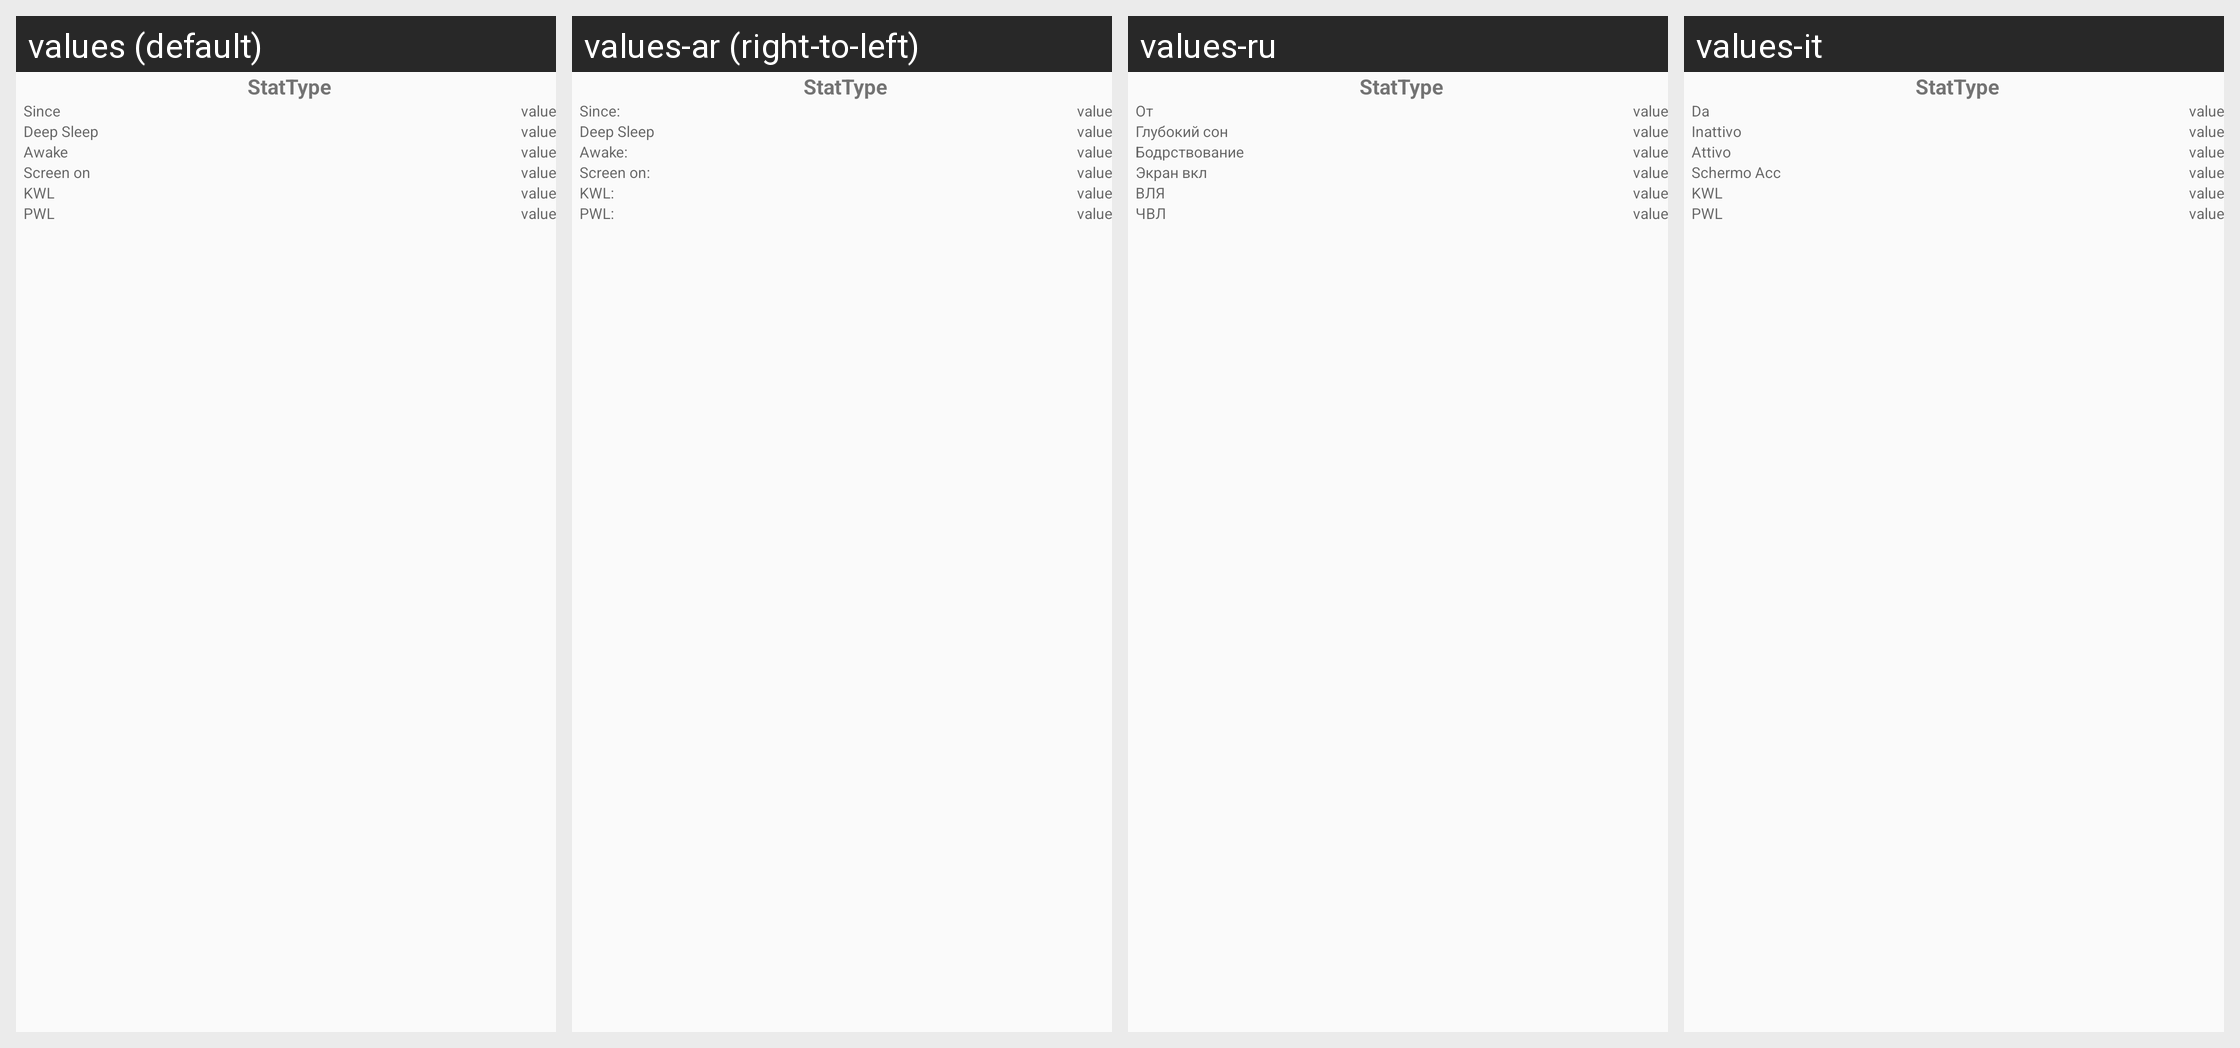

Translations of the strings shown on this Android screen, per locale in the grid:
Android screen res/layout/large_widget_layout.xml rendered under 4 locales, left to right: values (default), values-ar (right-to-left), values-ru, values-it. Device: Nexus 5 (rendered at 1080×1920; each locale shown at half size, 540×960, under a caption strip naming it); theme Theme.Bbs.
Other locales in the repository, not shown: values-cs, values-de, values-es, values-fr, values-hr, values-zh-rCN.
Strings drawn on this screen, with the default value and each locale's value (text and hints the layout hard-codes, and strings that could not be matched under every locale, appear in the picture but are not listed):

label_widget_since
  values: Since
  values-ar: Since:
  values-ru: От
  values-it: Da

label_widget_deep_sleep
  values: Deep Sleep
  values-ar: Deep Sleep
  values-ru: Глубокий сон
  values-it: Inattivo

label_widget_awake
  values: Awake
  values-ar: Awake:
  values-ru: Бодрствование
  values-it: Attivo

label_widget_screen_on
  values: Screen on
  values-ar: Screen on:
  values-ru: Экран вкл
  values-it: Schermo Acc

label_widget_kernel_wakelock
  values: KWL
  values-ar: KWL:
  values-ru: ВЛЯ
  values-it: KWL

label_widget_partial_wakelock
  values: PWL
  values-ar: PWL:
  values-ru: ЧВЛ
  values-it: PWL
